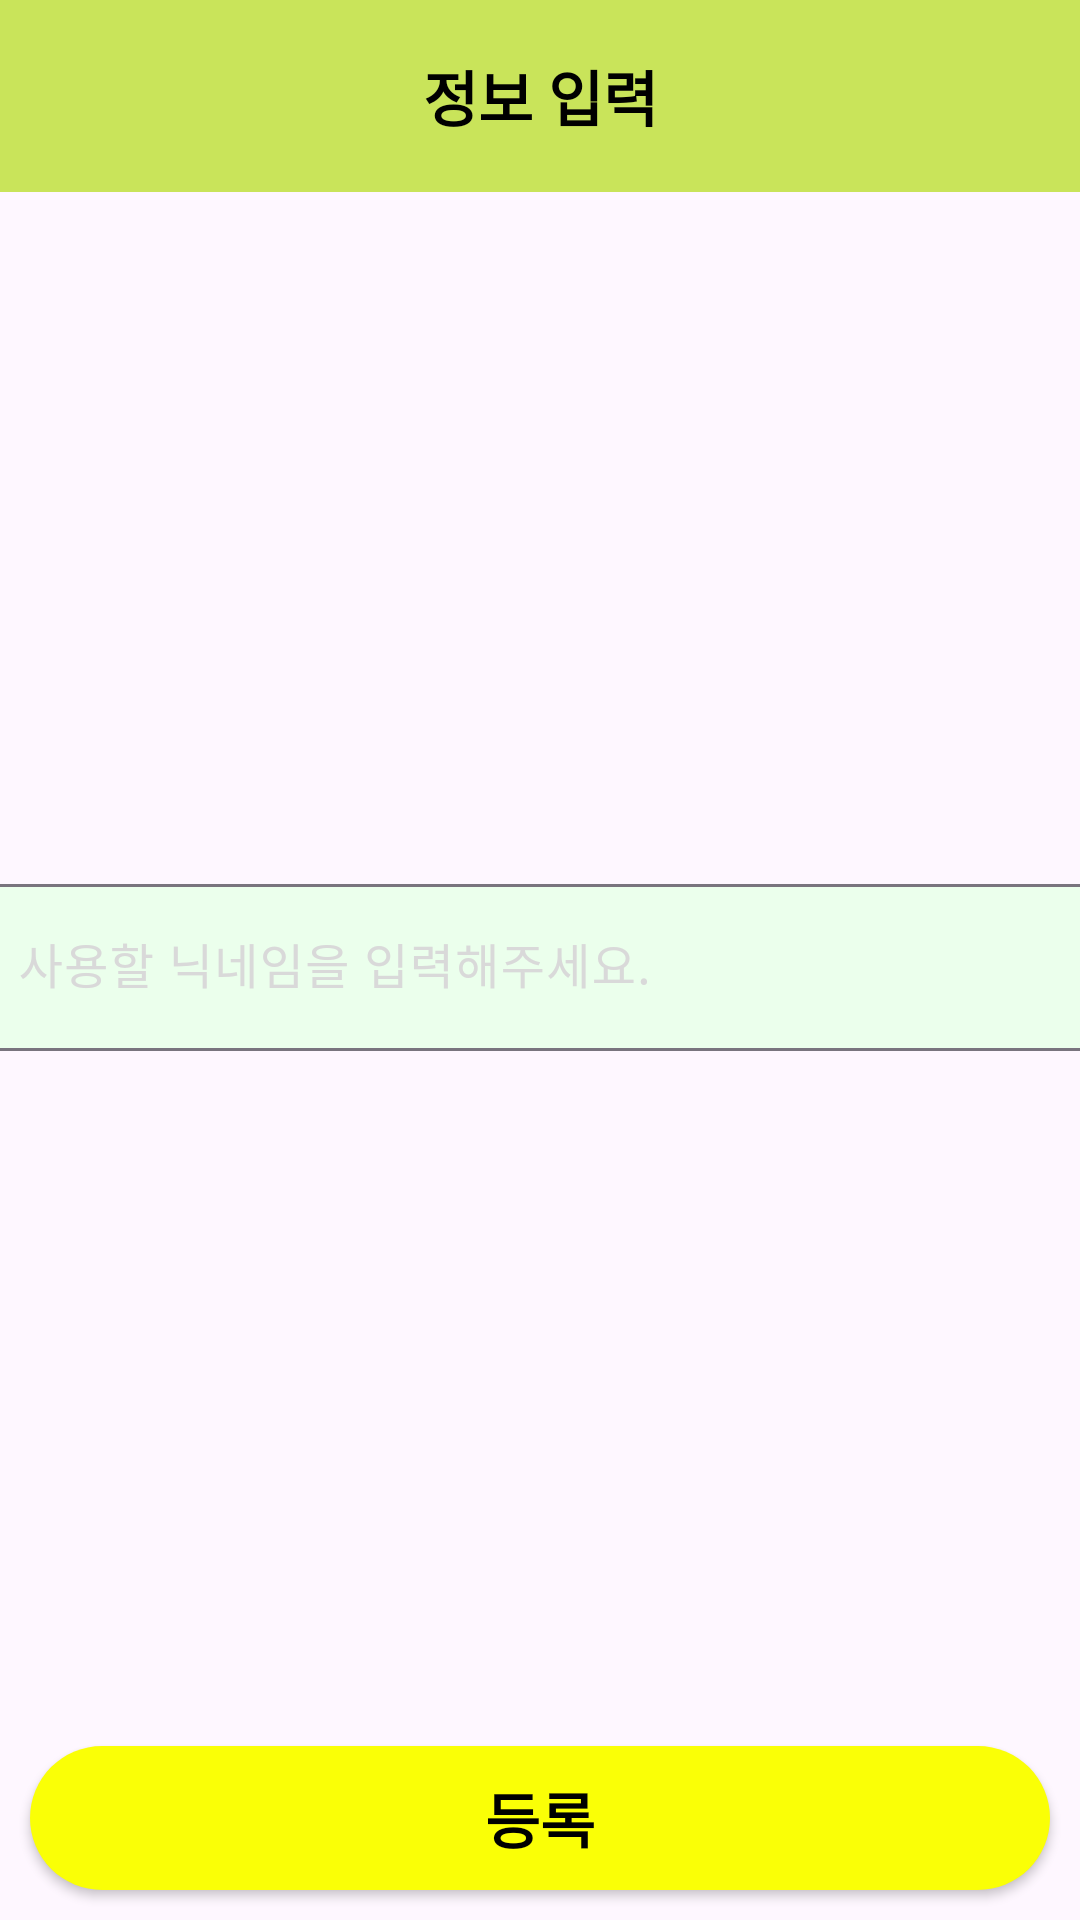

The Android layout XML behind this screen, and the referenced resources:
<!-- AndroidManifest.xml: application theme Theme.YoursKeeper -->
<!-- res/layout/activity_nickname.xml -->
<?xml version="1.0" encoding="utf-8"?>
<FrameLayout xmlns:android="http://schemas.android.com/apk/res/android"
    android:layout_width="match_parent"
    android:layout_height="match_parent"
    android:id="@+id/nickname_activity"
    xmlns:app="http://schemas.android.com/apk/res-auto"
    android:orientation="vertical">

    <include
        android:id="@+id/nickname_toolbar"
        layout="@layout/nickname_toolbar_layout"
        android:layout_width="match_parent"
        android:layout_height="wrap_content"
        android:layout_margin="0dp"
        android:padding="0dp"
        />

    <LinearLayout
        android:layout_width="match_parent"
        android:layout_height="match_parent"
        android:orientation="vertical"
        android:gravity="center">

        <com.google.android.material.textfield.TextInputLayout
            android:id="@+id/nickname_textField"
            android:layout_width="380dp"
            android:layout_height="wrap_content"
            android:hint="사용할 닉네임을 입력해주세요."
            android:textColorHint="#D9D9D9"
            app:boxBackgroundColor="#EBFFEC">

            <com.google.android.material.textfield.TextInputEditText
                android:id="@+id/nickname_editText"
                android:layout_width="match_parent"
                android:layout_height="wrap_content"
                />
        </com.google.android.material.textfield.TextInputLayout>
    </LinearLayout>

    <LinearLayout
        android:layout_width="match_parent"
        android:layout_height="match_parent"
        android:orientation="vertical"
        android:gravity="bottom">

        <androidx.appcompat.widget.AppCompatButton
            android:id="@+id/nickname_registration_btn"
            android:background="@drawable/round_border"
            android:layout_width="match_parent"
            android:layout_height="wrap_content"
            android:text="등록"
            android:textColor="@color/black"
            android:textSize="20sp"
            android:textStyle="bold"
            android:backgroundTint="#FAFF06"
            android:layout_marginStart="10dp"
            android:layout_marginEnd="10dp"
            android:layout_marginBottom="10dp"/>
    </LinearLayout>

</FrameLayout>
<!-- res/layout/nickname_toolbar_layout.xml (included above) -->
<?xml version="1.0" encoding="utf-8"?>
<androidx.appcompat.widget.Toolbar
    xmlns:android="http://schemas.android.com/apk/res/android"
    android:id="@+id/nickname_toolbar"
    android:layout_width="match_parent"
    android:layout_height="wrap_content"
    android:background="#c9e45a"
    android:contentInsetStart="0dp"
    >

    <TextView
        android:layout_width="wrap_content"
        android:layout_height="wrap_content"
        android:layout_gravity="center"
        android:text="정보 입력"
        android:textStyle="bold"
        android:textSize="20sp"
        android:textColor="@color/black" />

</androidx.appcompat.widget.Toolbar>
<!-- resources referenced by this layout -->
<resources>
  <!-- drawable round_border (drawable) -->
  <?xml version="1.0" encoding="utf-8"?>
  <shape xmlns:android="http://schemas.android.com/apk/res/android">
      <solid android:color="#EEF2FB"/>
      <corners android:radius="25dp"/>
  </shape>
  <style name="Theme.YoursKeeper" parent="Base.Theme.YoursKeeper" />
  <style name="Base.Theme.YoursKeeper" parent="Theme.Material3.DayNight.NoActionBar">
          
          
      </style>
  <!-- not gathered from this repository: default colours our renderer supplied (Android Studio template values) -->
  <color name="black">#FF000000</color>
</resources>
